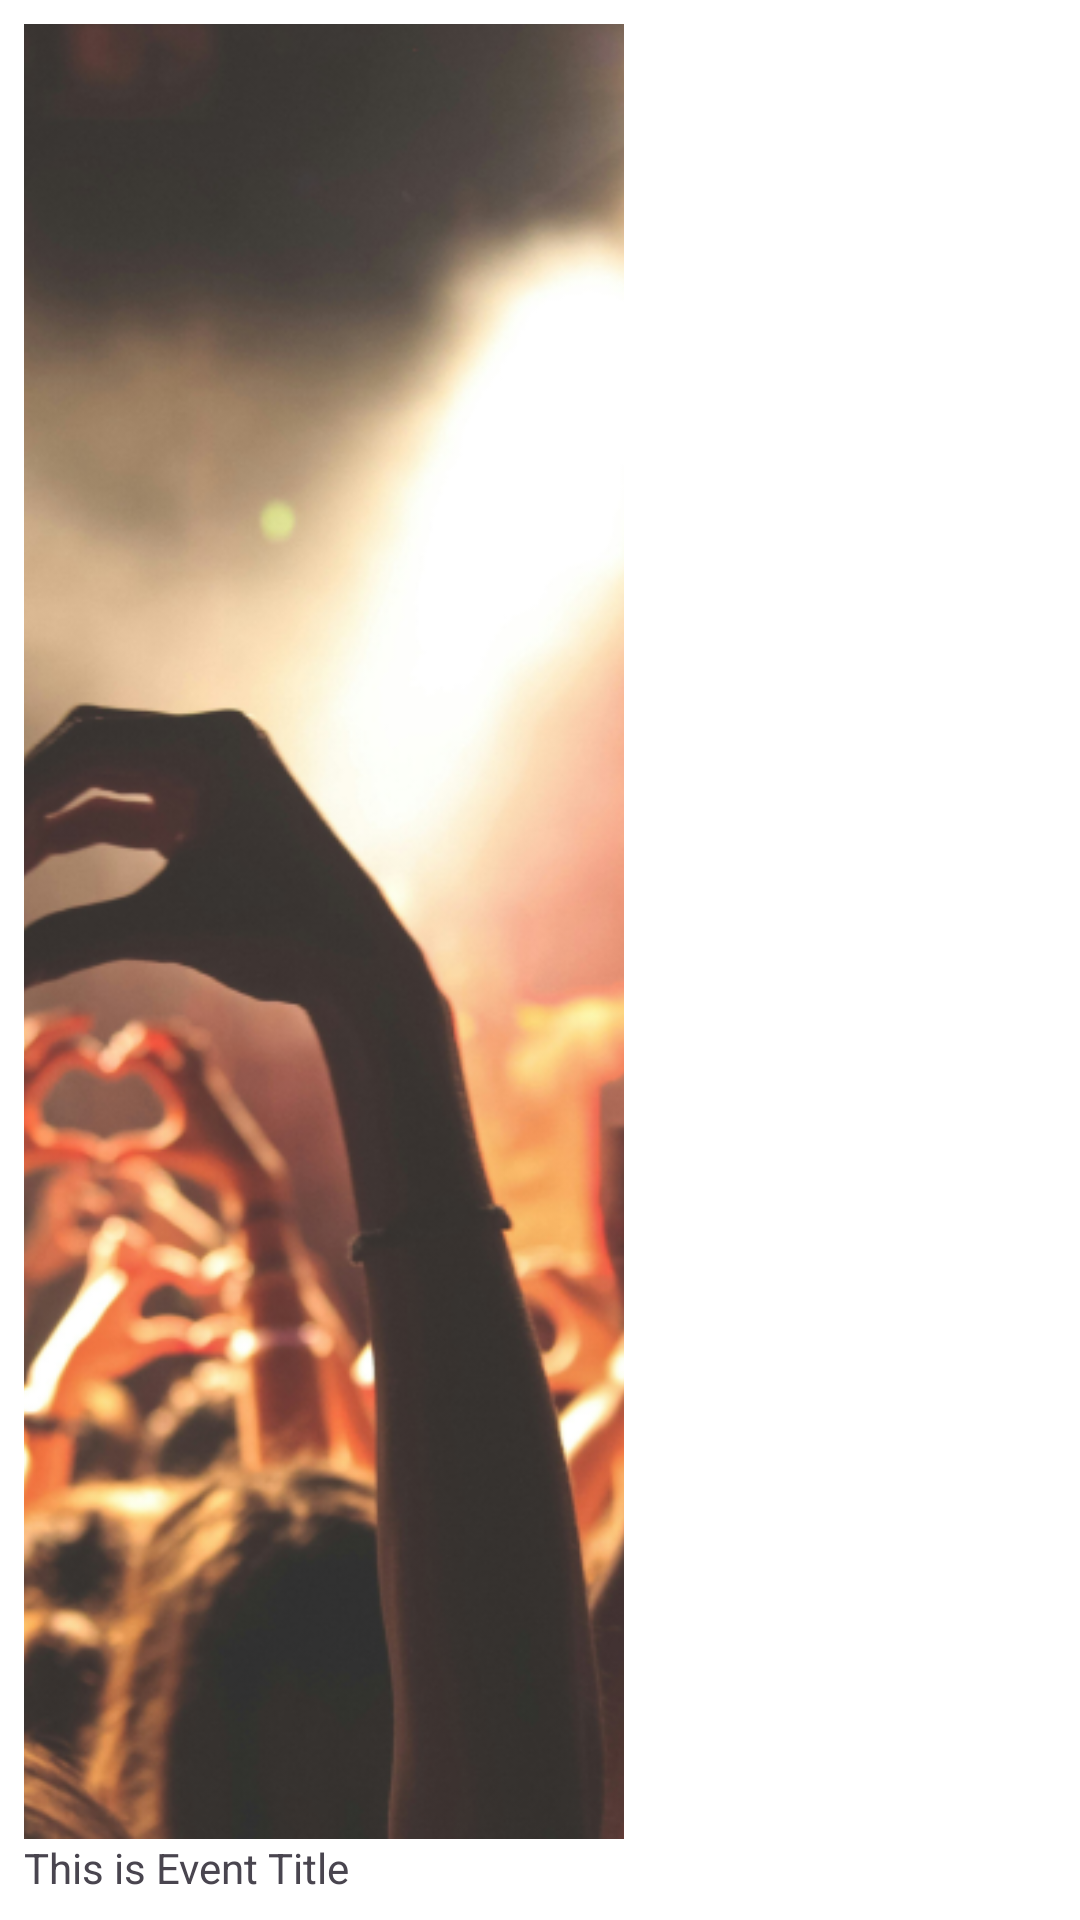

Write the Android layout XML for this screen, with the resource values it uses.
<!-- AndroidManifest.xml: application theme Theme.Hotevents -->
<!-- res/layout/contents_myevents.xml -->
<?xml version="1.0" encoding="utf-8"?>
<LinearLayout
    xmlns:android="http://schemas.android.com/apk/res/android"
    android:layout_width="wrap_content"
    android:layout_height="wrap_content"
    android:descendantFocusability="blocksDescendants"
    android:orientation="vertical"
    android:padding="8dp">

    <ImageView
        android:id="@+id/imageView"
        android:layout_width="200dp"
        android:layout_height="200dp"
        android:layout_weight="1"
        android:scaleType="centerCrop"
        android:src="@drawable/default_poster" />

    <TextView
        android:id="@+id/event_title_text"
        android:layout_width="wrap_content"
        android:layout_height="wrap_content"
        android:text="This is Event Title" />

</LinearLayout>
<!-- resources referenced by this layout -->
<resources>
  <!-- drawable default_poster: png bitmap (drawable, 945645 bytes) -->
  <style name="Theme.Hotevents" parent="Base.Theme.Hotevents" />
  <style name="Base.Theme.Hotevents" parent="Theme.Material3.DayNight.NoActionBar">
          <item name="android:windowBackground">@android:color/white</item>
          
           <item name="colorPrimary">#5C8971</item>
      </style>
</resources>
